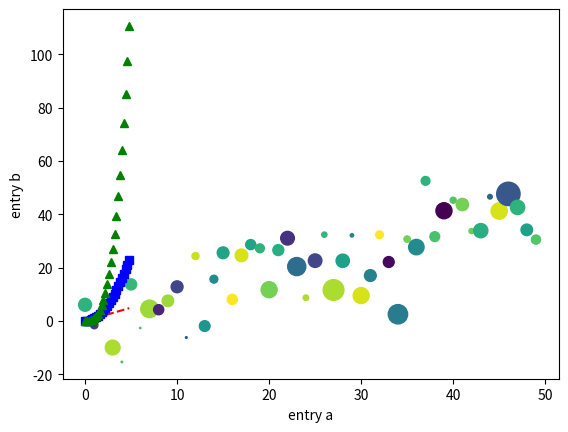

Generate this figure with matplotlib:
import matplotlib.pyplot as plt
import numpy as np


# x = list(i for i in range(1,6))
# #print(x)
# y = list(i**2 for i in x)
# plt.plot(x, y, 'ro', linewidth=10)
# plt.axis([1,6,1,26])
# plt.show()

# evenly sampled time at 200ms intervals
t = np.arange(0., 5., 0.2)

# red dashes, blue squares and green triangles
plt.plot(t, t, 'r--', t, t**2, 'bs', t, t**3, 'g^')
plt.show()


data = {'a': np.arange(50),
        'c': np.random.randint(0, 50, 50),
        'd': np.random.randn(50)}
data['b'] = data['a'] + 10 * np.random.randn(50)
data['d'] = np.abs(data['d']) * 100

plt.scatter('a', 'b', c='c', s='d', data=data)
plt.xlabel('entry a')
plt.ylabel('entry b')
plt.show()